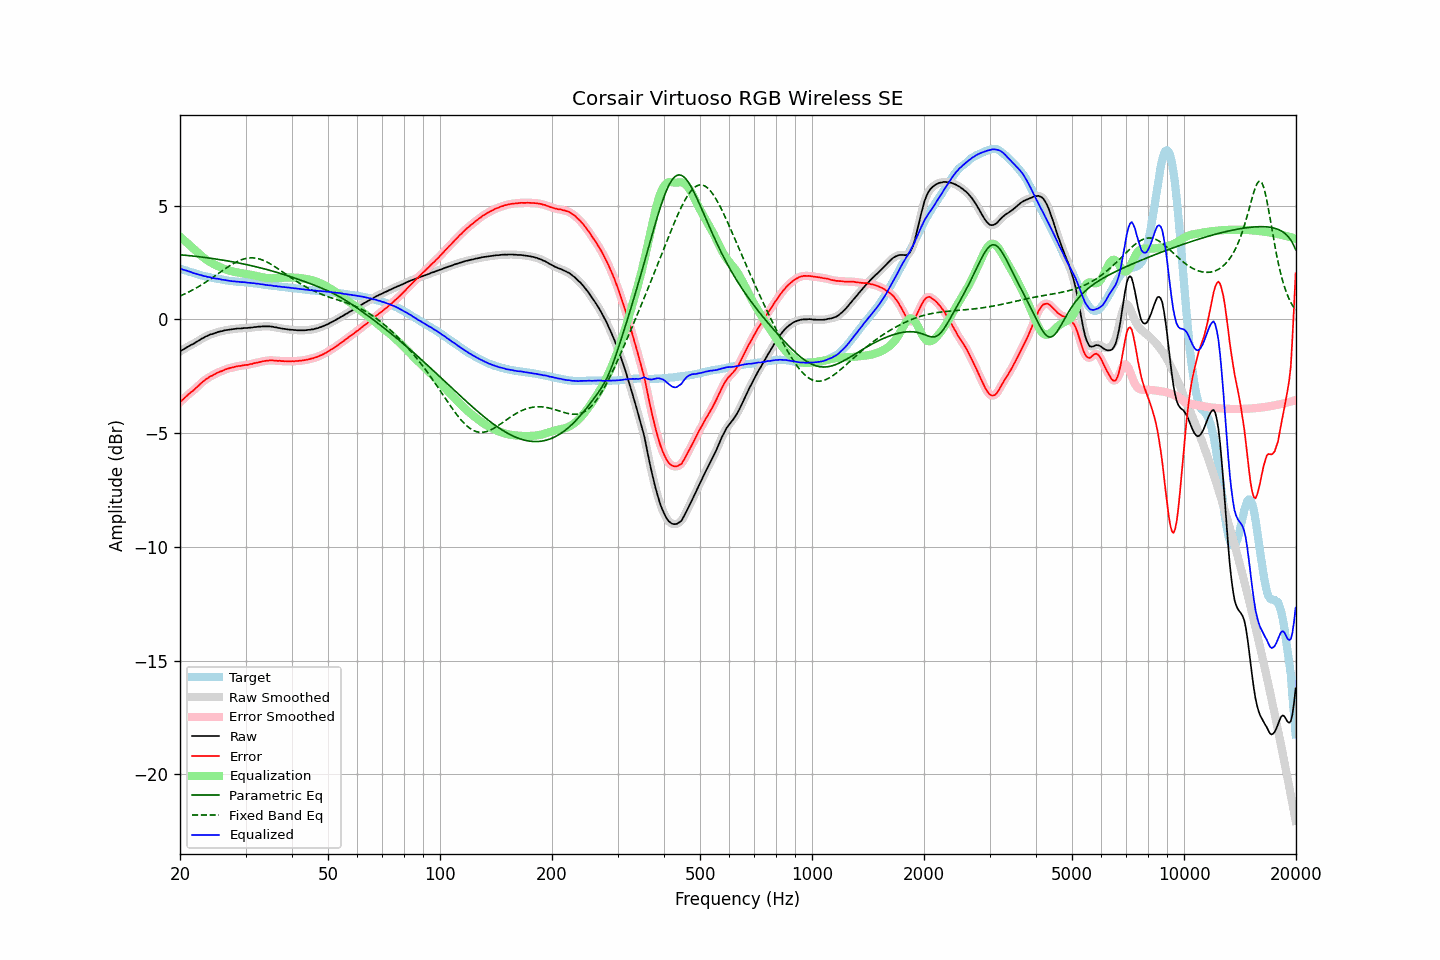

The file beside this chart, header and first rows:
frequency, raw, error, smoothed, error_smoothed, equalization, parametric_eq, fixed_band_eq, equalized_raw, equalized_smoothed, target
20.00, -1.41, -3.64, -1.41, -3.64, 3.64, 2.84, 1.03, 2.23, 2.23, 2.23
20.20, -1.36, -3.57, -1.36, -3.58, 3.57, 2.83, 1.06, 2.21, 2.21, 2.21
20.40, -1.33, -3.51, -1.32, -3.51, 3.51, 2.83, 1.09, 2.18, 2.19, 2.18
20.61, -1.28, -3.44, -1.28, -3.44, 3.45, 2.82, 1.12, 2.17, 2.17, 2.16
20.81, -1.24, -3.38, -1.24, -3.38, 3.38, 2.81, 1.16, 2.15, 2.14, 2.14
21.02, -1.20, -3.31, -1.20, -3.31, 3.32, 2.81, 1.19, 2.12, 2.12, 2.11
21.23, -1.16, -3.25, -1.16, -3.25, 3.26, 2.80, 1.23, 2.10, 2.10, 2.09
21.44, -1.12, -3.19, -1.12, -3.19, 3.19, 2.79, 1.26, 2.08, 2.07, 2.07
21.66, -1.09, -3.14, -1.08, -3.14, 3.13, 2.78, 1.30, 2.04, 2.05, 2.05
21.87, -1.05, -3.08, -1.04, -3.08, 3.07, 2.78, 1.34, 2.02, 2.02, 2.03
22.09, -1.00, -3.01, -1.00, -3.01, 3.01, 2.77, 1.38, 2.01, 2.00, 2.01
22.31, -0.96, -2.95, -0.96, -2.95, 2.94, 2.76, 1.42, 1.98, 1.98, 1.99
22.54, -0.92, -2.88, -0.91, -2.88, 2.88, 2.75, 1.46, 1.96, 1.97, 1.96
22.76, -0.87, -2.81, -0.87, -2.81, 2.82, 2.74, 1.50, 1.95, 1.94, 1.94
22.99, -0.83, -2.75, -0.83, -2.75, 2.76, 2.73, 1.54, 1.93, 1.93, 1.92
23.22, -0.80, -2.70, -0.79, -2.69, 2.70, 2.73, 1.59, 1.90, 1.91, 1.90
23.45, -0.75, -2.64, -0.76, -2.64, 2.64, 2.72, 1.63, 1.90, 1.89, 1.89
23.69, -0.73, -2.60, -0.72, -2.59, 2.60, 2.71, 1.68, 1.87, 1.87, 1.87
23.92, -0.69, -2.55, -0.69, -2.55, 2.55, 2.70, 1.73, 1.86, 1.86, 1.86
24.16, -0.66, -2.50, -0.67, -2.51, 2.51, 2.69, 1.78, 1.85, 1.84, 1.84
24.40, -0.65, -2.48, -0.64, -2.47, 2.47, 2.68, 1.82, 1.82, 1.83, 1.83
24.65, -0.62, -2.44, -0.62, -2.43, 2.43, 2.67, 1.87, 1.81, 1.81, 1.82
24.89, -0.60, -2.39, -0.60, -2.40, 2.39, 2.66, 1.92, 1.80, 1.80, 1.80
25.14, -0.57, -2.35, -0.57, -2.36, 2.36, 2.65, 1.97, 1.79, 1.79, 1.79
25.39, -0.55, -2.32, -0.55, -2.32, 2.33, 2.64, 2.02, 1.78, 1.78, 1.78
25.65, -0.53, -2.29, -0.53, -2.30, 2.30, 2.62, 2.07, 1.77, 1.76, 1.77
25.91, -0.52, -2.27, -0.51, -2.27, 2.26, 2.61, 2.12, 1.75, 1.75, 1.76
26.16, -0.50, -2.24, -0.50, -2.24, 2.24, 2.60, 2.17, 1.74, 1.74, 1.74
26.43, -0.48, -2.20, -0.48, -2.21, 2.21, 2.59, 2.22, 1.73, 1.73, 1.72
26.69, -0.47, -2.18, -0.47, -2.18, 2.19, 2.58, 2.27, 1.72, 1.72, 1.71
26.96, -0.46, -2.16, -0.46, -2.16, 2.16, 2.57, 2.31, 1.70, 1.70, 1.70
27.23, -0.45, -2.14, -0.45, -2.14, 2.14, 2.55, 2.36, 1.69, 1.69, 1.69
27.50, -0.44, -2.12, -0.44, -2.12, 2.12, 2.54, 2.40, 1.68, 1.68, 1.68
27.77, -0.43, -2.11, -0.43, -2.10, 2.10, 2.53, 2.44, 1.67, 1.67, 1.68
28.05, -0.42, -2.09, -0.42, -2.09, 2.09, 2.51, 2.48, 1.67, 1.67, 1.67
28.33, -0.41, -2.07, -0.41, -2.07, 2.07, 2.50, 2.52, 1.66, 1.66, 1.66
28.62, -0.40, -2.06, -0.40, -2.06, 2.06, 2.49, 2.56, 1.66, 1.66, 1.66
28.90, -0.40, -2.05, -0.40, -2.05, 2.05, 2.47, 2.59, 1.65, 1.65, 1.65
29.19, -0.40, -2.04, -0.39, -2.04, 2.04, 2.46, 2.62, 1.64, 1.64, 1.65
29.48, -0.39, -2.02, -0.39, -2.03, 2.03, 2.44, 2.64, 1.64, 1.64, 1.64
29.78, -0.38, -2.01, -0.38, -2.02, 2.01, 2.43, 2.66, 1.64, 1.63, 1.63
30.08, -0.38, -2.00, -0.38, -2.00, 2.00, 2.41, 2.68, 1.63, 1.63, 1.62
30.38, -0.38, -2.00, -0.37, -1.99, 1.99, 2.40, 2.69, 1.61, 1.62, 1.62
30.68, -0.37, -1.98, -0.37, -1.98, 1.98, 2.38, 2.70, 1.61, 1.61, 1.61
30.99, -0.36, -1.96, -0.36, -1.97, 1.96, 2.37, 2.70, 1.61, 1.60, 1.60
31.30, -0.36, -1.96, -0.35, -1.95, 1.95, 2.35, 2.70, 1.59, 1.60, 1.60
31.61, -0.34, -1.93, -0.34, -1.93, 1.93, 2.33, 2.70, 1.59, 1.59, 1.59
31.93, -0.34, -1.91, -0.34, -1.92, 1.92, 2.32, 2.69, 1.58, 1.58, 1.58
32.24, -0.33, -1.90, -0.33, -1.90, 1.90, 2.30, 2.68, 1.57, 1.57, 1.57
32.57, -0.32, -1.88, -0.32, -1.88, 1.88, 2.28, 2.66, 1.56, 1.56, 1.56
32.89, -0.32, -1.87, -0.31, -1.87, 1.87, 2.27, 2.64, 1.55, 1.55, 1.55
33.22, -0.31, -1.85, -0.31, -1.85, 1.85, 2.25, 2.62, 1.54, 1.54, 1.54
33.55, -0.31, -1.84, -0.31, -1.84, 1.84, 2.23, 2.59, 1.53, 1.53, 1.53
33.89, -0.31, -1.83, -0.31, -1.83, 1.83, 2.21, 2.56, 1.52, 1.52, 1.52
34.23, -0.31, -1.81, -0.31, -1.82, 1.82, 2.19, 2.52, 1.51, 1.51, 1.51
34.57, -0.31, -1.81, -0.31, -1.81, 1.81, 2.17, 2.49, 1.50, 1.50, 1.50
34.92, -0.31, -1.80, -0.31, -1.80, 1.81, 2.15, 2.45, 1.50, 1.50, 1.49
35.27, -0.32, -1.80, -0.32, -1.80, 1.81, 2.13, 2.41, 1.49, 1.49, 1.48
35.62, -0.33, -1.81, -0.33, -1.80, 1.81, 2.11, 2.36, 1.48, 1.48, 1.48
35.97, -0.35, -1.81, -0.34, -1.81, 1.81, 2.09, 2.32, 1.46, 1.47, 1.47
... 635 more rows
